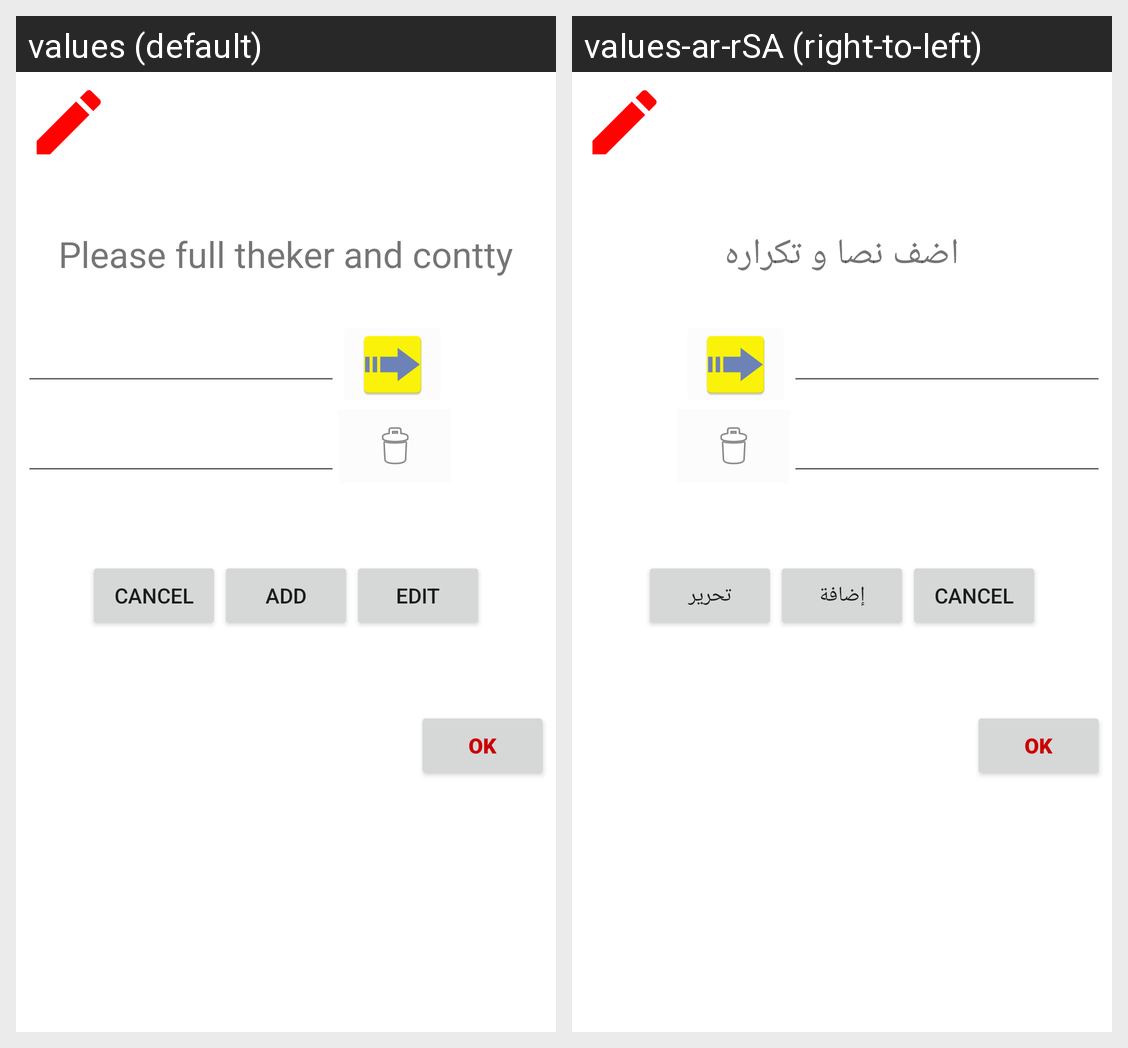

The same Android screen rendered under two of its app's locales, left to right. List the strings drawn on it with the default value and each locale's translation.
Android screen res/layout/activity_editing.xml rendered under 2 locales, left to right: values (default), values-ar-rSA (right-to-left). Device: Nexus 5 (rendered at 1080×1920; each locale shown at half size, 540×960, under a caption strip naming it); theme Theme.ElectronicTasbeeh.
Strings drawn on this screen, with the default value and each locale's value (text and hints the layout hard-codes, and strings that could not be matched under every locale, appear in the picture but are not listed):

edittheker
  values: Please full theker and contty
  values-ar-rSA: اضف نصا و تكراره

add
  values: Add
  values-ar-rSA: إضافة

edit
  values: Edit
  values-ar-rSA: تحرير
